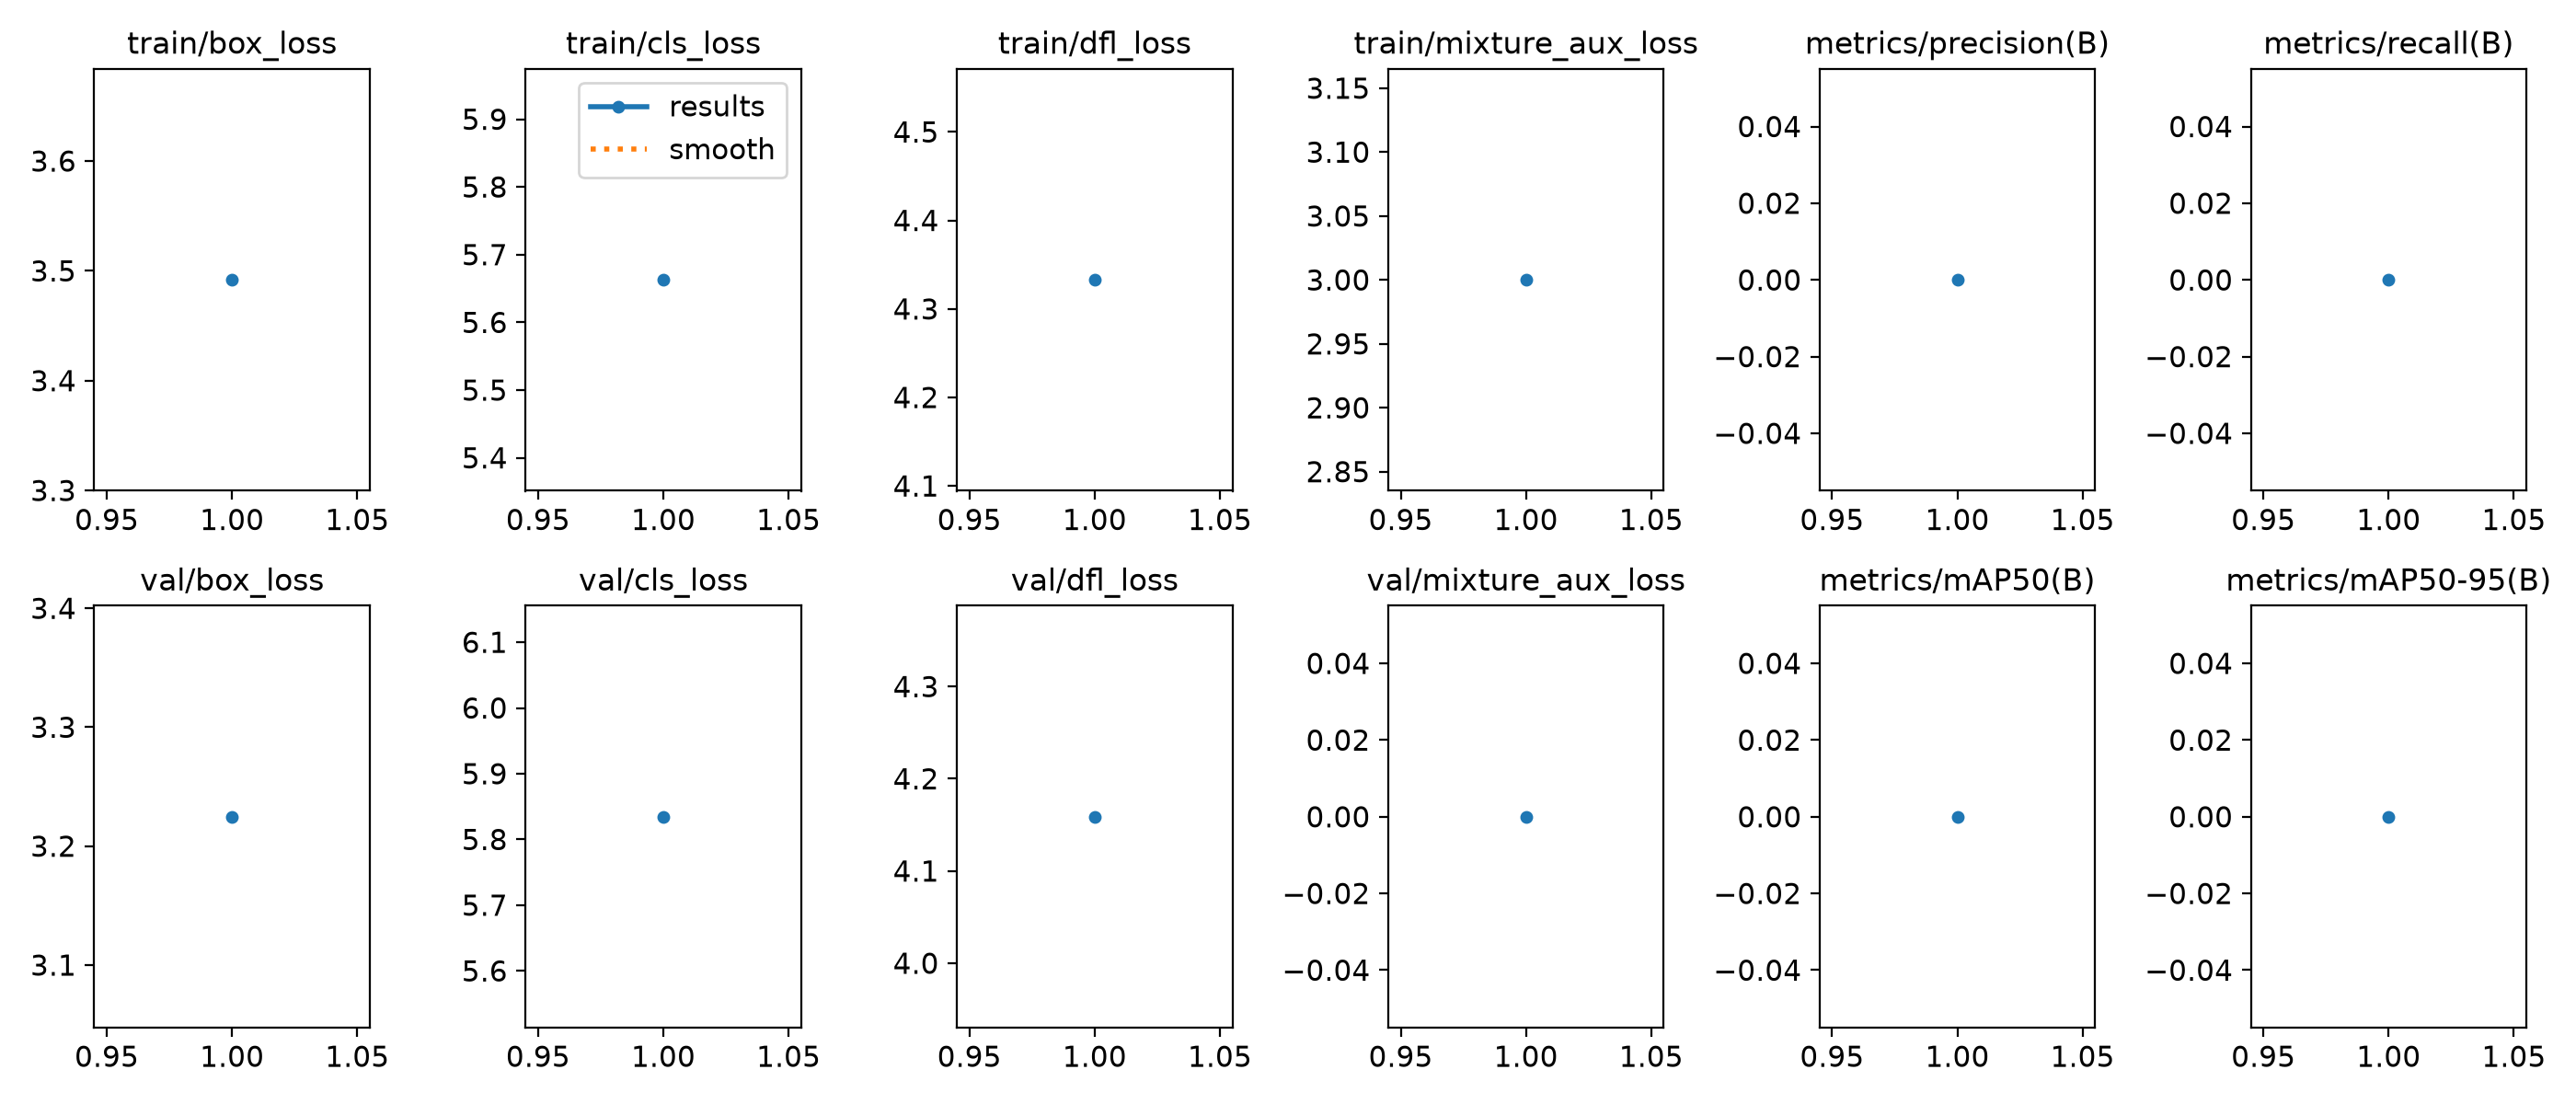

The table this chart was drawn from, first rows:
epoch, time, train/box_loss, train/cls_loss, train/dfl_loss, train/mixture_aux_loss, metrics/precision(B), metrics/recall(B), metrics/mAP50(B), metrics/mAP50-95(B), val/box_loss, val/cls_loss, val/dfl_loss, val/mixture_aux_loss, lr/pg0, lr/pg1, lr/pg2, lr/pg3, lr/pg4
1, 18.83, 3.492, 5.663, 4.333, 3, 0, 0, 0, 0, 3.225, 5.835, 4.159, 0, 1.19e-06, 1.19e-06, 1.19e-06, 5.95e-07, 2.38e-06
